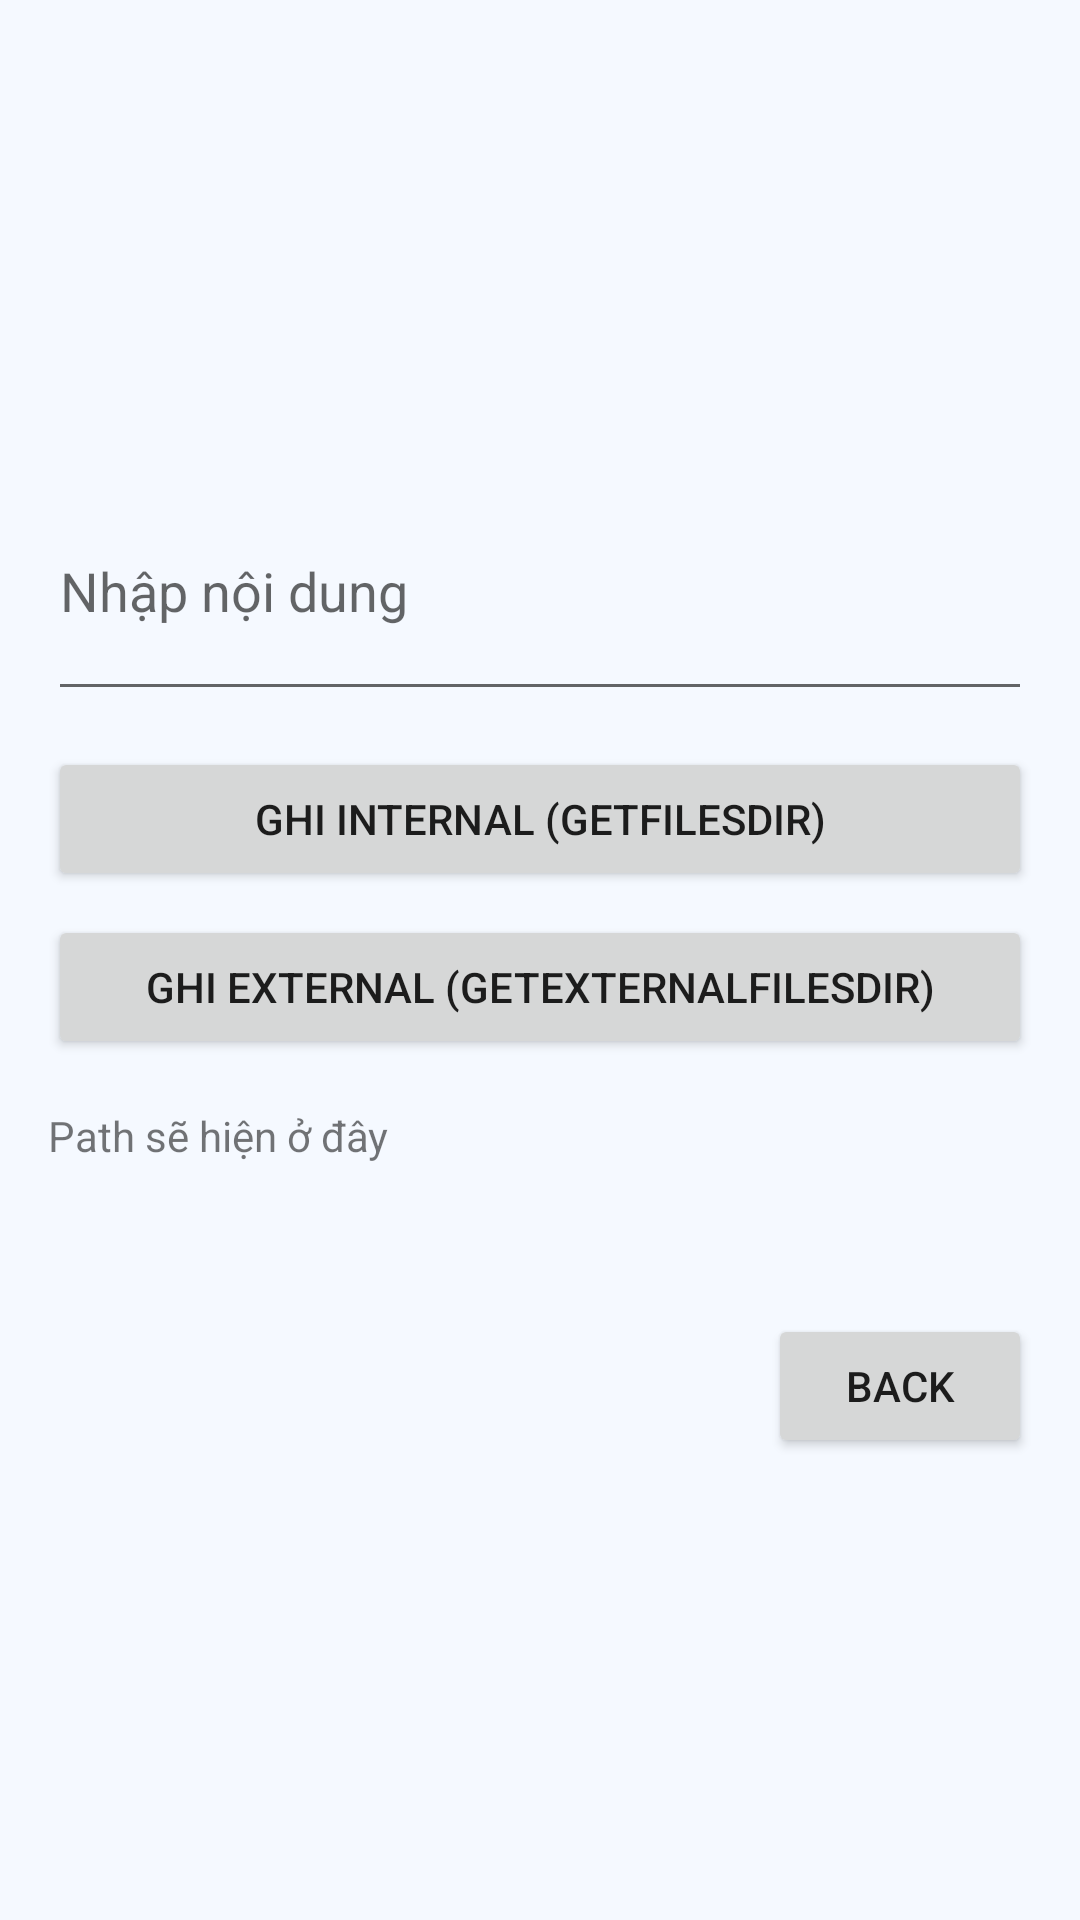

This screen was rendered from an Android layout file. Write that file and the resources it references.
<!-- AndroidManifest.xml: application theme Theme.MyApplication -->
<!-- res/layout/activity_other.xml -->
<LinearLayout xmlns:android="http://schemas.android.com/apk/res/android"
    android:id="@+id/main"
    android:layout_width="match_parent"
    android:layout_height="match_parent"
    android:orientation="vertical"
    android:gravity="center"
    android:padding="16dp">

    <EditText
        android:id="@+id/etInput"
        android:layout_width="match_parent"
        android:layout_height="wrap_content"
        android:hint="Nhập nội dung"
        android:minLines="3" />

    <Button
        android:id="@+id/btnInternalWrite"
        android:layout_width="match_parent"
        android:layout_height="wrap_content"
        android:text="Ghi Internal (getFilesDir)"
        android:layout_marginTop="12dp" />

    <Button
        android:id="@+id/btnExternalWrite"
        android:layout_width="match_parent"
        android:layout_height="wrap_content"
        android:text="Ghi External (getExternalFilesDir)"
        android:layout_marginTop="8dp" />

    <TextView
        android:id="@+id/tvPath"
        android:layout_width="match_parent"
        android:layout_height="wrap_content"
        android:text="Path sẽ hiện ở đây"
        android:layout_marginTop="16dp"/>
    <Button
        android:id="@+id/back"
        android:layout_marginTop="50dp"
        android:layout_gravity="end"
        android:layout_width="wrap_content"
        android:layout_height="wrap_content"
        android:text="Back" />
</LinearLayout>
<!-- resources referenced by this layout -->
<resources>
  <style name="Theme.MyApplication" parent="Theme.MaterialComponents.DayNight.NoActionBar">
          
          <item name="colorPrimary">@color/purple_500</item>
          <item name="colorPrimaryVariant">@color/purple_700</item>
          <item name="colorOnPrimary">@color/white</item>
          
          <item name="colorSecondary">@color/teal_200</item>
          <item name="colorSecondaryVariant">@color/teal_700</item>
          <item name="colorOnSecondary">@color/black</item>
          
          <item name="android:statusBarColor">?attr/colorPrimaryVariant</item>
          
          <item name="android:windowBackground">@color/bg_color</item>
      </style>
  <color name="purple_500">#FF6200EE</color>
  <color name="purple_700">#FF3700B3</color>
  <color name="white">#FFFFFFFF</color>
  <color name="teal_200">#FF03DAC5</color>
  <color name="teal_700">#FF018786</color>
  <color name="black">#FF000000</color>
  <color name="bg_color">#F5F9FF</color>
</resources>
